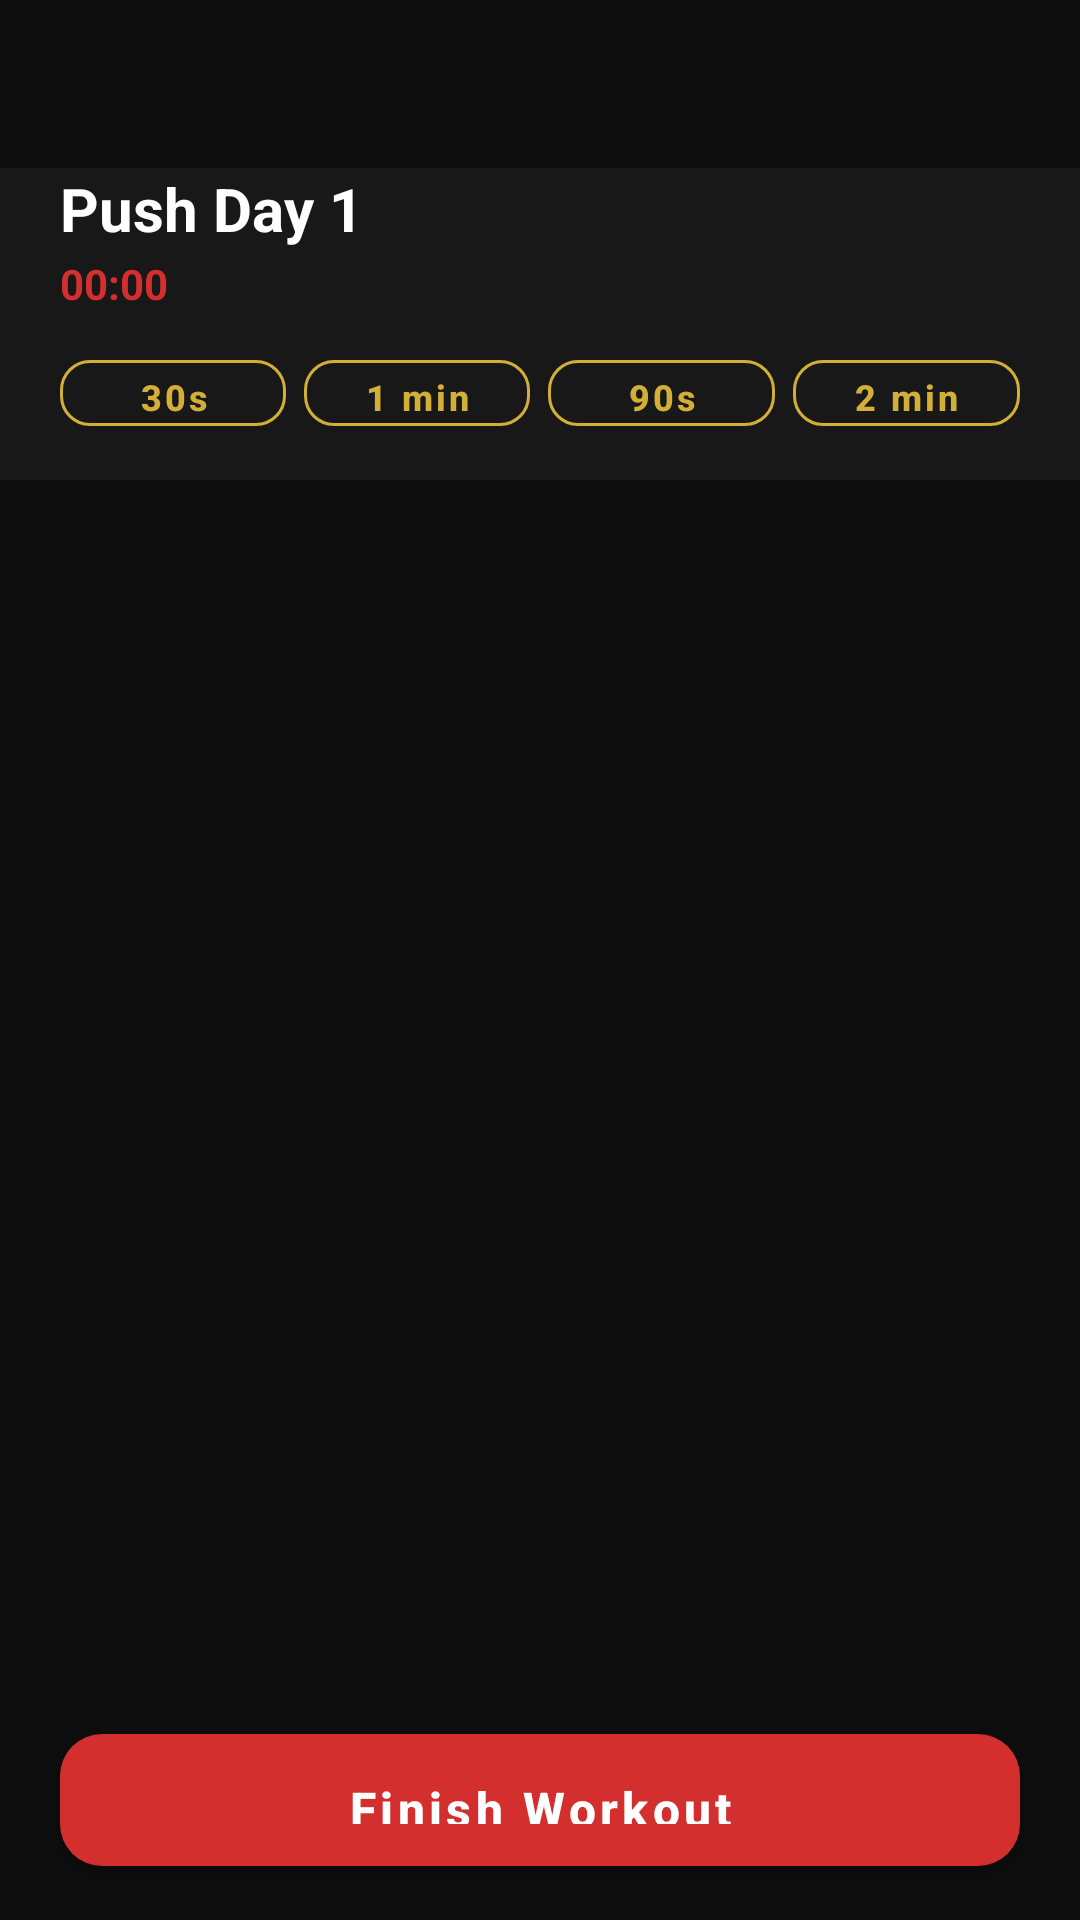

This screen was rendered from an Android layout file. Write that file and the resources it references.
<!-- AndroidManifest.xml: application theme Theme.FitTrack -->
<!-- res/layout/activity_start_workout.xml -->
<?xml version="1.0" encoding="utf-8"?>
<LinearLayout xmlns:android="http://schemas.android.com/apk/res/android"
    xmlns:app="http://schemas.android.com/apk/res-auto"
    android:layout_width="match_parent"
    android:layout_height="match_parent"
    android:orientation="vertical"
    android:background="@color/bg_primary">

    
    <com.google.android.material.appbar.MaterialToolbar
        android:id="@+id/toolbarStartWorkout"
        android:layout_width="match_parent"
        android:layout_height="?attr/actionBarSize"
        android:background="@color/bg_primary"
        app:titleTextColor="@color/text_primary"
        app:navigationIconTint="@color/text_primary" />

    
    <LinearLayout
        android:layout_width="match_parent"
        android:layout_height="wrap_content"
        android:orientation="vertical"
        android:paddingHorizontal="20dp"
        android:paddingBottom="12dp"
        android:background="@color/bg_secondary">

        <LinearLayout
            android:layout_width="match_parent"
            android:layout_height="wrap_content"
            android:orientation="horizontal"
            android:gravity="center_vertical">

            <LinearLayout
                android:layout_width="0dp"
                android:layout_height="wrap_content"
                android:layout_weight="1"
                android:orientation="vertical">

                <TextView
                    android:id="@+id/tvWorkoutDayName"
                    android:layout_width="wrap_content"
                    android:layout_height="wrap_content"
                    android:text="Push Day 1"
                    android:textColor="@color/text_primary"
                    android:textSize="20sp"
                    android:textStyle="bold" />

                <TextView
                    android:id="@+id/tvElapsedTime"
                    android:layout_width="wrap_content"
                    android:layout_height="wrap_content"
                    android:text="00:00"
                    android:textColor="@color/accent_red"
                    android:textSize="14sp"
                    android:textStyle="bold"
                    android:layout_marginTop="2dp" />

            </LinearLayout>

            
            <LinearLayout
                android:id="@+id/layoutRestTimer"
                android:layout_width="wrap_content"
                android:layout_height="wrap_content"
                android:orientation="vertical"
                android:gravity="center"
                android:background="@drawable/bg_card_rounded"
                android:padding="10dp"
                android:visibility="gone">

                <TextView
                    android:id="@+id/tvRestTimerLabel"
                    android:layout_width="wrap_content"
                    android:layout_height="wrap_content"
                    android:text="REST"
                    android:textColor="@color/accent_gold"
                    android:textSize="9sp"
                    android:letterSpacing="0.1"
                    android:textStyle="bold" />

                <TextView
                    android:id="@+id/tvRestTimerCount"
                    android:layout_width="wrap_content"
                    android:layout_height="wrap_content"
                    android:text="60"
                    android:textColor="@color/text_primary"
                    android:textSize="22sp"
                    android:textStyle="bold" />

            </LinearLayout>

        </LinearLayout>

        
        <LinearLayout
            android:id="@+id/layoutRestPresets"
            android:layout_width="match_parent"
            android:layout_height="wrap_content"
            android:orientation="horizontal"
            android:layout_marginTop="10dp">

            <com.google.android.material.button.MaterialButton
                android:id="@+id/btn30s"
                style="@style/Widget.FitTrack.Button.Outlined"
                android:layout_width="0dp"
                android:layout_height="34dp"
                android:layout_weight="1"
                android:text="30s"
                android:textSize="12sp"
                android:layout_marginEnd="6dp" />

            <com.google.android.material.button.MaterialButton
                android:id="@+id/btn60s"
                style="@style/Widget.FitTrack.Button.Outlined"
                android:layout_width="0dp"
                android:layout_height="34dp"
                android:layout_weight="1"
                android:text="1 min"
                android:textSize="12sp"
                android:layout_marginEnd="6dp" />

            <com.google.android.material.button.MaterialButton
                android:id="@+id/btn90s"
                style="@style/Widget.FitTrack.Button.Outlined"
                android:layout_width="0dp"
                android:layout_height="34dp"
                android:layout_weight="1"
                android:text="90s"
                android:textSize="12sp"
                android:layout_marginEnd="6dp" />

            <com.google.android.material.button.MaterialButton
                android:id="@+id/btn120s"
                style="@style/Widget.FitTrack.Button.Outlined"
                android:layout_width="0dp"
                android:layout_height="34dp"
                android:layout_weight="1"
                android:text="2 min"
                android:textSize="12sp" />

        </LinearLayout>
    </LinearLayout>

    
    <androidx.recyclerview.widget.RecyclerView
        android:id="@+id/rvSessionExercises"
        android:layout_width="match_parent"
        android:layout_height="0dp"
        android:layout_weight="1"
        android:paddingHorizontal="12dp"
        android:paddingVertical="8dp"
        android:clipToPadding="false" />

    
    <com.google.android.material.button.MaterialButton
        android:id="@+id/btnFinishWorkout"
        style="@style/Widget.FitTrack.Button"
        android:layout_width="match_parent"
        android:layout_height="56dp"
        android:layout_marginHorizontal="20dp"
        android:layout_marginVertical="12dp"
        android:text="Finish Workout" />

</LinearLayout>
<!-- resources referenced by this layout -->
<resources>
  <color name="accent_gold">#D4AF37</color>
  <color name="accent_red">#D32F2F</color>
  <color name="bg_primary">#0D0D0D</color>
  <color name="bg_secondary">#181818</color>
  <color name="text_primary">#FFFFFF</color>
  <!-- drawable bg_card_rounded (drawable) -->
  <?xml version="1.0" encoding="utf-8"?>
  <shape xmlns:android="http://schemas.android.com/apk/res/android">
      <solid android:color="@color/bg_secondary" />
      <corners android:radius="16dp" />
  </shape>
  <style name="Widget.FitTrack.Button" parent="Widget.MaterialComponents.Button">
          <item name="cornerRadius">14dp</item>
          <item name="android:textAllCaps">false</item>
          <item name="android:textSize">16sp</item>
          <item name="android:textStyle">bold</item>
          <item name="backgroundTint">@color/accent_red</item>
          <item name="android:textColor">@color/text_primary</item>
          <item name="elevation">4dp</item>
          <item name="android:paddingTop">14dp</item>
          <item name="android:paddingBottom">14dp</item>
      </style>
  <style name="Widget.FitTrack.Button.Outlined" parent="Widget.MaterialComponents.Button.OutlinedButton">
          <item name="cornerRadius">10dp</item>
          <item name="android:textAllCaps">false</item>
          <item name="android:textStyle">bold</item>
          <item name="strokeColor">@color/accent_gold</item>
          <item name="android:textColor">@color/accent_gold</item>
          <item name="android:textSize">13sp</item>
      </style>
  <style name="Theme.FitTrack" parent="Theme.MaterialComponents.Light.NoActionBar">
          <item name="colorPrimary">@color/accent_red</item>
          <item name="colorPrimaryVariant">@color/accent_red_dark</item>
          <item name="colorOnPrimary">@color/text_primary</item>
          <item name="colorSecondary">@color/accent_gold</item>
          <item name="colorSecondaryVariant">@color/accent_gold</item>
          <item name="colorOnSecondary">@color/text_on_gold</item>
          <item name="colorSurface">@color/bg_card</item>
          <item name="colorOnSurface">@color/text_primary</item>
          <item name="android:colorBackground">@color/bg_primary</item>
          <item name="android:windowBackground">@color/bg_primary</item>
          <item name="android:statusBarColor">@color/bg_primary</item>
          <item name="android:navigationBarColor">@color/bg_primary</item>
          <item name="android:textColor">@color/text_primary</item>
          <item name="android:textColorPrimary">@color/text_primary</item>
          <item name="android:textColorSecondary">@color/text_secondary</item>
          
          <item name="android:windowLightStatusBar">false</item>
      </style>
  <color name="accent_red_dark">#B71C1C</color>
  <color name="text_on_gold">#0D0D0D</color>
  <color name="bg_card">#202020</color>
  <color name="text_secondary">#BDBDBD</color>
</resources>
